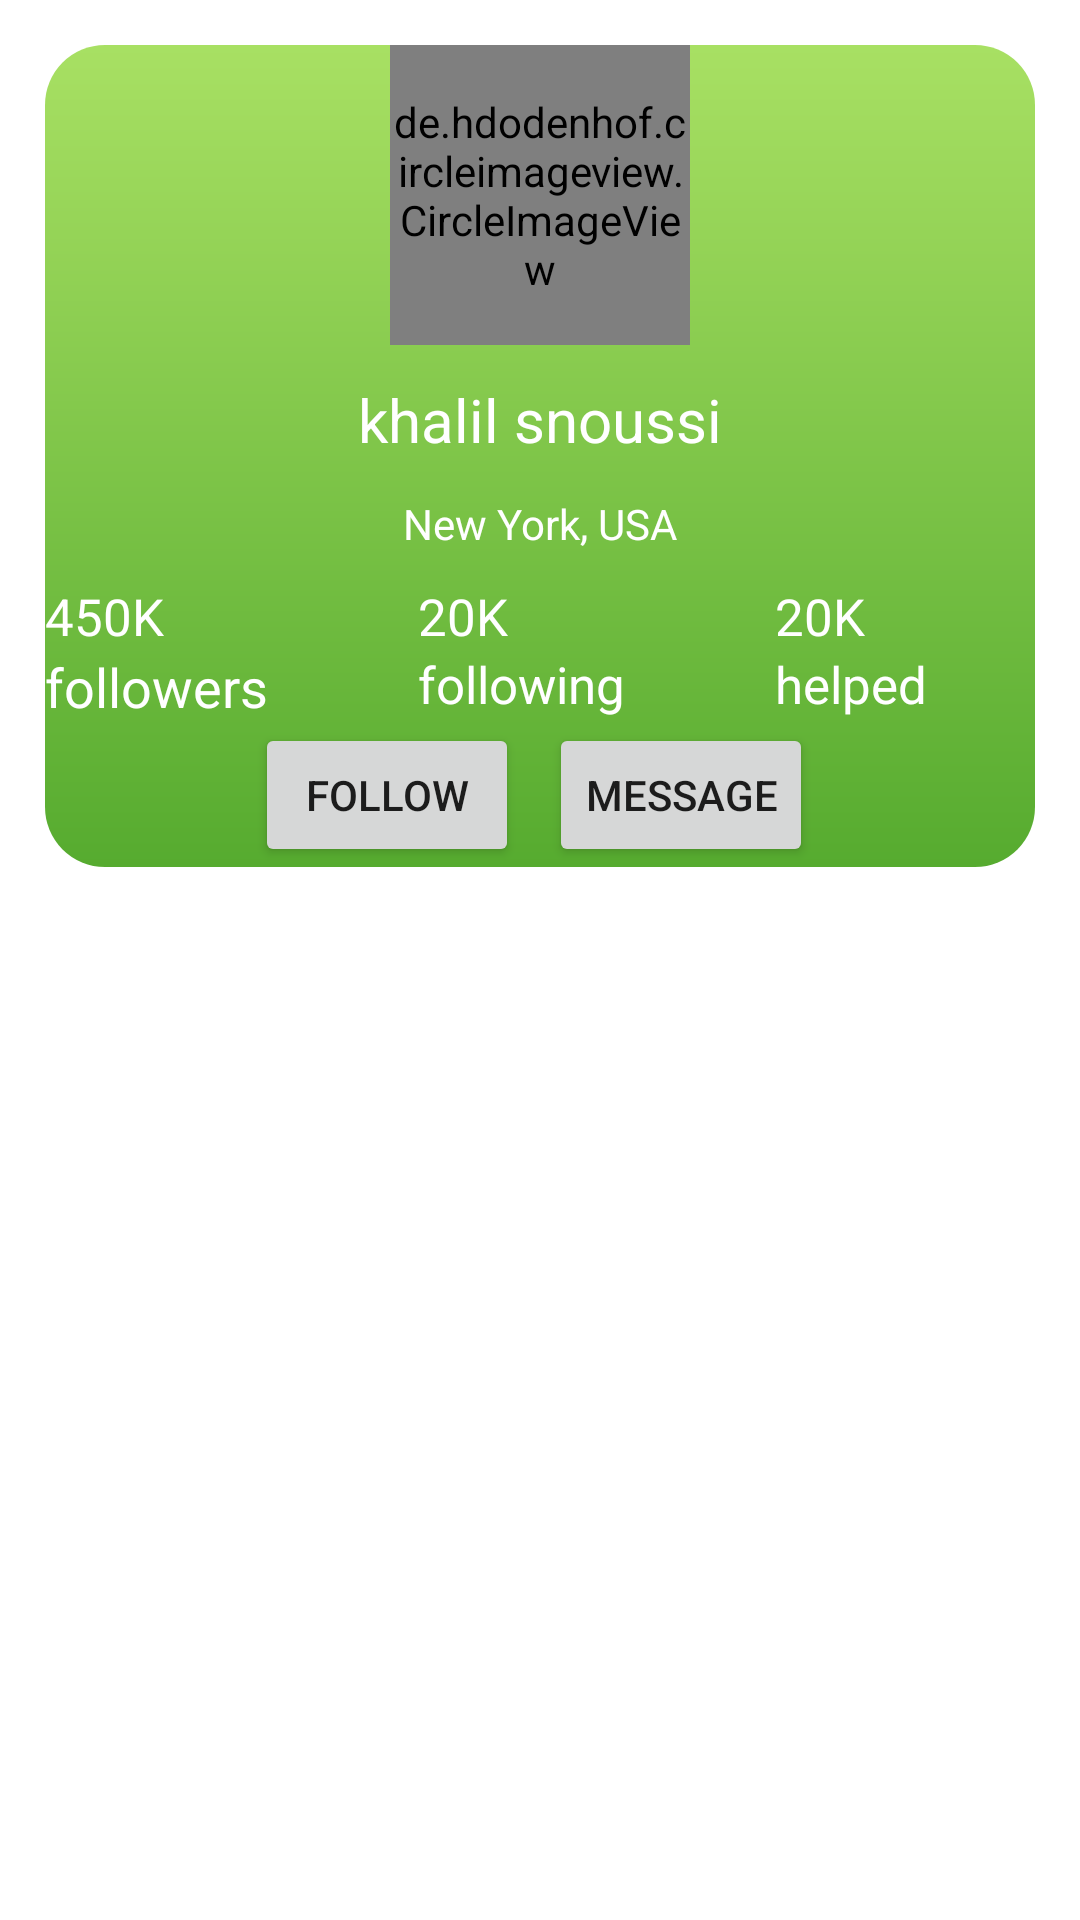

Here is an Android app screen rendered from its layout file. Give the layout XML and the strings, colors and styles it references.
<!-- AndroidManifest.xml: application theme AppTheme -->
<!-- res/layout/activity_profile.xml -->
<?xml version="1.0" encoding="utf-8"?>
<LinearLayout xmlns:android="http://schemas.android.com/apk/res/android"
    xmlns:app="http://schemas.android.com/apk/res-auto"
    xmlns:tools="http://schemas.android.com/tools"
    android:layout_width="match_parent"
    android:padding="15dp"
    android:orientation="vertical"
    android:layout_height="match_parent"
    tools:context=".Profile">
    <RelativeLayout
        android:background="@drawable/bubble"
        android:layout_width="match_parent"
        android:layout_height="wrap_content">


        <RelativeLayout
            android:id="@+id/profile_image1"
            android:layout_width="match_parent"
            android:layout_height="wrap_content">
            <de.hdodenhof.circleimageview.CircleImageView
                android:id="@+id/profile_image"
                android:layout_width="100dp"
                android:layout_height="100dp"
                android:layout_centerInParent="true"
                android:src="@drawable/ic_freepik"
                app:civ_border_color="#FF000000"
                app:civ_border_width="2dp" />

        </RelativeLayout>


        <RelativeLayout
            android:id="@+id/name"
            android:layout_below="@+id/profile_image1"
            android:layout_width="match_parent"
            android:layout_height="50dp">
            <TextView
                android:id="@+id/user"
                android:layout_marginTop="20dp"
                android:textSize="20dp"
                android:textColor="@color/white"
                android:text="khalil snoussi"
                android:layout_centerInParent="true"
                android:layout_width="wrap_content"
                android:layout_height="wrap_content"/>
        </RelativeLayout>
        <RelativeLayout
            android:id="@+id/local"
            android:layout_below="@+id/name"
            android:layout_width="match_parent"
            android:layout_height="wrap_content">
            <TextView
                android:text="New York, USA"
                android:textSize="14sp"
                android:textColor="@color/white"
                android:layout_centerInParent="true"
                android:layout_width="wrap_content"
                android:layout_height="wrap_content"/>
        </RelativeLayout>
        <RelativeLayout
            android:id="@+id/follow_numbers"
            android:layout_marginTop="10dp"
            android:layout_below="@+id/local"
            android:layout_width="match_parent"
            android:layout_height="wrap_content">
            <RelativeLayout
                android:id="@+id/followers"
                android:layout_width="wrap_content"
                android:layout_height="wrap_content">
                <TextView
                    android:textColor="@color/white"
                    android:id="@+id/followers_text"
                    android:text="450K"
                    android:textSize="17sp"
                    android:layout_width="wrap_content"
                    android:layout_height="wrap_content"/>
                <TextView
                    android:layout_below="@+id/followers_text"
                    android:textColor="@color/white"
                    android:id="@+id/followers_text_1"
                    android:text="@string/followers"
                    android:textSize="18sp"
                    android:layout_width="wrap_content"
                    android:layout_height="wrap_content"/>

            </RelativeLayout>
            <RelativeLayout
                android:layout_marginLeft="50dp"
                android:layout_toRightOf="@+id/followers"
                android:id="@+id/following"
                android:layout_width="wrap_content"
                android:layout_height="wrap_content">
                <TextView
                    android:textColor="@color/white"
                    android:id="@+id/following_text"
                    android:text="20K"
                    android:textSize="17sp"
                    android:layout_width="wrap_content"
                    android:layout_height="wrap_content"/>
                <TextView
                    android:layout_below="@+id/following_text"
                    android:textColor="@color/white"
                    android:id="@+id/following_text_1"
                    android:text="@string/following"
                    android:textSize="17sp"
                    android:layout_width="wrap_content"
                    android:layout_height="wrap_content"/>

            </RelativeLayout>
            <RelativeLayout
                android:layout_marginLeft="50dp"
                android:layout_toRightOf="@+id/following"
                android:id="@+id/helped"
                android:layout_width="wrap_content"
                android:layout_height="wrap_content">
                <TextView
                    android:textColor="@color/white"
                    android:id="@+id/helped_text"
                    android:text="20K"
                    android:textSize="17sp"
                    android:layout_width="wrap_content"
                    android:layout_height="wrap_content"/>
                <TextView
                    android:layout_below="@+id/helped_text"
                    android:textColor="@color/white"
                    android:id="@+id/helped_text_1"
                    android:text="@string/helped"
                    android:textSize="17sp"
                    android:layout_width="wrap_content"
                    android:layout_height="wrap_content"/>

            </RelativeLayout>

        </RelativeLayout>
        <RelativeLayout
            android:layout_below="@+id/follow_numbers"
            android:id="@+id/buttons"
            android:layout_width="match_parent"
            android:layout_height="wrap_content">
            <Button
                android:layout_marginLeft="70dp"
                android:id="@+id/follow_button"
                android:text="@string/follow"
                android:layout_width="wrap_content"
                android:layout_height="wrap_content"/>
            <Button
                android:layout_marginLeft="10dp"
                android:layout_toRightOf="@+id/follow_button"
                android:text="@string/message"
                android:id="@+id/send"
                android:layout_width="wrap_content"
                android:layout_height="wrap_content"/>
        </RelativeLayout>

    </RelativeLayout>

    <RelativeLayout
        android:layout_width="match_parent"
        android:layout_height="200dp"
        android:background="@drawable/profile_header"
        android:paddingStart="15dp"
        android:paddingTop="15dp">

        <androidx.recyclerview.widget.RecyclerView
            android:id="@+id/recyclerActivity"
            android:layout_width="match_parent"
            android:layout_height="wrap_content" />
    </RelativeLayout>







</LinearLayout>
<!-- resources referenced by this layout -->
<resources>
  <color name="white">#fff</color>
  <!-- drawable bubble (drawable) -->
  <?xml version="1.0" encoding="utf-8"?>
  <shape xmlns:android="http://schemas.android.com/apk/res/android"
      android:shape="rectangle">
  
      
  
  
      
      <corners
          android:radius="20dp">
      </corners>
  
      <gradient android:angle="90"
          android:startColor="#56ab2f"
          android:endColor="#a8e063"/>
  
  
  </shape>
  <!-- drawable ic_freepik: vector/xml drawable (drawable, 8043 chars, omitted) -->
  <!-- drawable profile_header (drawable) -->
  <?xml version="1.0" encoding="utf-8"?>
  <shape xmlns:android="http://schemas.android.com/apk/res/android"
      android:shape="rectangle">
  
      <solid android:color="@color/white"/>
  
      <corners android:topLeftRadius="30dp" android:topRightRadius="30dp"/>
  
  
  
  </shape>
  <string name="follow">follow</string>
  <string name="followers">followers</string>
  <string name="following">following</string>
  <string name="helped">helped</string>
  <string name="message">message</string>
  <style name="AppTheme" parent="Theme.MaterialComponents.Light.NoActionBar">
          
          <item name="colorPrimary">@color/skin</item>
          <item name="colorPrimaryDark">@color/green</item>
          <item name="colorAccent">@color/yellow</item>
          <item name="floatingActionButtonStyle" />
      </style>
  <color name="skin">#EFAA7C</color>
  <color name="green">#477B72</color>
  <color name="yellow">#F7BA34</color>
</resources>
